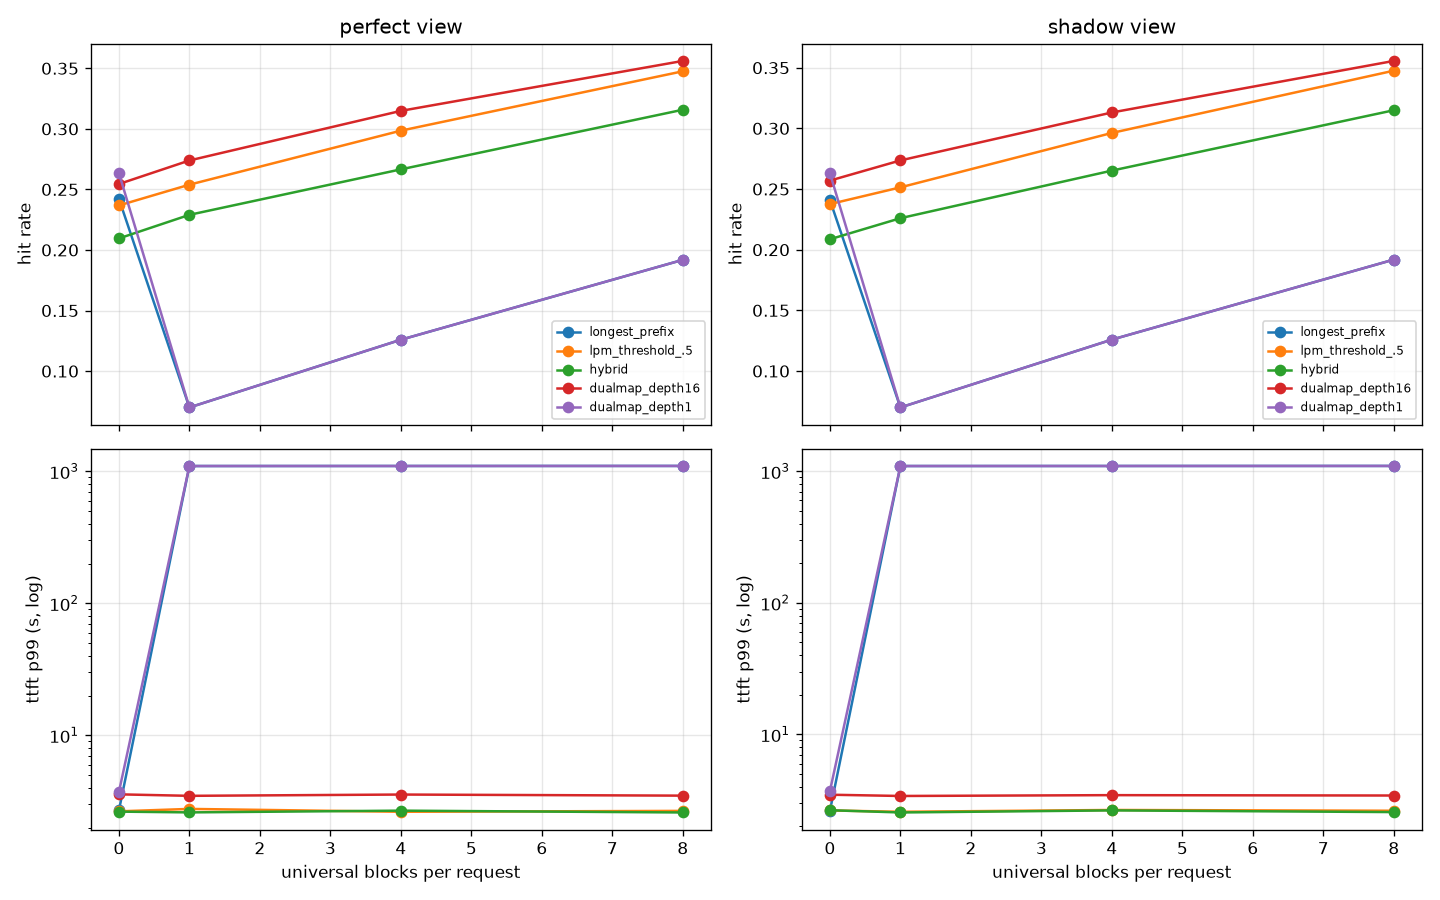

The data file committed next to this chart (first rows):
view, config, universal_blocks, hit_rate, ttft_p50, ttft_p99, queue_cv, load_cv
perfect, longest_prefix, 0, 0.2422, 0.576, 2.702, 0.22, 0.2528
perfect, longest_prefix, 1, 0.06998, 420.1, 1095, 1.732, 1.732
perfect, longest_prefix, 4, 0.1259, 419.8, 1096, 1.732, 1.732
perfect, longest_prefix, 8, 0.1919, 420.9, 1097, 1.732, 1.732
perfect, lpm_threshold_.5, 0, 0.2368, 0.5774, 2.656, 0.2288, 0.2679
perfect, lpm_threshold_.5, 1, 0.2539, 0.584, 2.771, 0.2286, 0.2673
perfect, lpm_threshold_.5, 4, 0.2985, 0.5785, 2.636, 0.2322, 0.2644
perfect, lpm_threshold_.5, 8, 0.3475, 0.5801, 2.677, 0.2276, 0.2632
perfect, hybrid, 0, 0.2095, 0.6045, 2.643, 0.1957, 0.2075
perfect, hybrid, 1, 0.229, 0.5918, 2.608, 0.1912, 0.2058
perfect, hybrid, 4, 0.2666, 0.6, 2.689, 0.1955, 0.2097
perfect, hybrid, 8, 0.3158, 0.616, 2.605, 0.1996, 0.2128
perfect, dualmap_depth16, 0, 0.2545, 0.6313, 3.573, 0.1142, 0.1186
perfect, dualmap_depth16, 1, 0.2739, 0.6277, 3.481, 0.1694, 0.1227
perfect, dualmap_depth16, 4, 0.3149, 0.6269, 3.56, 0.1543, 0.1306
perfect, dualmap_depth16, 8, 0.3561, 0.6473, 3.493, 0.1902, 0.1621
perfect, dualmap_depth1, 0, 0.2634, 0.6184, 3.728, 0.1335, 0.08956
perfect, dualmap_depth1, 1, 0.06998, 420.1, 1095, 1.732, 1.732
perfect, dualmap_depth1, 4, 0.1259, 419.8, 1096, 1.732, 1.732
perfect, dualmap_depth1, 8, 0.1919, 420.9, 1097, 1.732, 1.732
shadow, longest_prefix, 0, 0.2409, 0.576, 2.63, 0.219, 0.2569
shadow, longest_prefix, 1, 0.06998, 420.1, 1095, 1.732, 1.732
shadow, longest_prefix, 4, 0.1259, 419.8, 1096, 1.732, 1.732
shadow, longest_prefix, 8, 0.1919, 420.9, 1097, 1.732, 1.732
shadow, lpm_threshold_.5, 0, 0.2376, 0.576, 2.645, 0.2309, 0.2673
shadow, lpm_threshold_.5, 1, 0.2514, 0.576, 2.584, 0.2345, 0.2669
shadow, lpm_threshold_.5, 4, 0.2962, 0.584, 2.668, 0.2262, 0.2635
shadow, lpm_threshold_.5, 8, 0.3476, 0.5833, 2.632, 0.2286, 0.2623
shadow, hybrid, 0, 0.2086, 0.6004, 2.656, 0.1979, 0.2066
shadow, hybrid, 1, 0.226, 0.5964, 2.553, 0.1936, 0.206
shadow, hybrid, 4, 0.2652, 0.6053, 2.648, 0.1928, 0.2113
shadow, hybrid, 8, 0.315, 0.617, 2.57, 0.198, 0.2125
shadow, dualmap_depth16, 0, 0.257, 0.6274, 3.484, 0.09955, 0.115
shadow, dualmap_depth16, 1, 0.2736, 0.6286, 3.408, 0.1673, 0.1223
shadow, dualmap_depth16, 4, 0.3131, 0.6363, 3.458, 0.1455, 0.1309
shadow, dualmap_depth16, 8, 0.3556, 0.6471, 3.435, 0.1935, 0.1627
shadow, dualmap_depth1, 0, 0.263, 0.624, 3.712, 0.1507, 0.08972
shadow, dualmap_depth1, 1, 0.06998, 420.1, 1095, 1.732, 1.732
shadow, dualmap_depth1, 4, 0.1259, 419.8, 1096, 1.732, 1.732
shadow, dualmap_depth1, 8, 0.1919, 420.9, 1097, 1.732, 1.732
